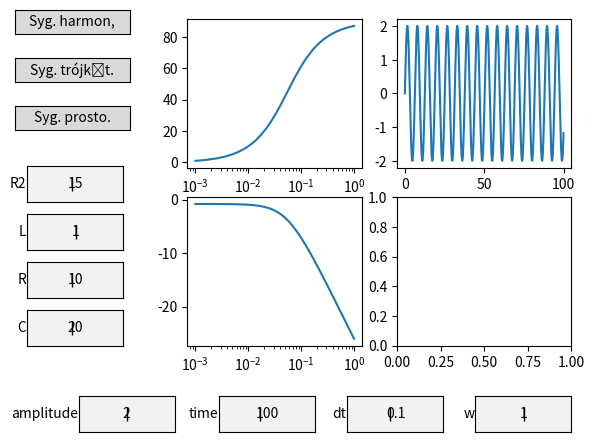

The matplotlib source for this figure: (Note: this script raises an exception after producing the figure.)
from scipy import signal
import numpy as np
from numpy import exp as exp
import matplotlib.pyplot as plt
from matplotlib.widgets import TextBox, Button

def f_IN1(amp, w, time, dt):

    amp = float(amp)
    w = float(w)
    time = float(time)
    dt = float(dt)

    axs[0, 1].clear()
    t = np.arange(0, time, dt)
    w = np.array(w)
    IN1 = amp * signal.square(w * t)
    line3 = axs[0, 1].plot(IN1)
    return IN1

def f_IN2(amp, w, time, dt):

    amp = float(amp)
    w = float(w)
    time = float(time)
    dt = float(dt)

    axs[0, 1].clear()
    t = np.arange(0, time, dt)
    w = np.array(w)
    IN2 = amp * signal.sawtooth(w * t, 0.5)
    line3 = axs[0, 1].plot(t, IN2)
    return IN2

def f_IN3(amp, w, time, dt):

    amp = float(amp)
    w = float(w)
    time = float(time)
    dt = float(dt)

    axs[0, 1].clear()
    t = np.arange(0, time, dt)
    w = np.array(w)
    IN3 = amp * np.sin(w * t)
    line3 = axs[0, 1].plot(t, IN3)
    return IN3

def f_sys(R, R2, C):
    sys = signal.TransferFunction([R], [-(R * R2 * C), R + R2])
    w1, mag, phase = signal.bode(sys)
    return w1, mag, phase

def wart_amp(val):
    wartosci_IN[0] = eval(val)
    rysowanie_plotow1()

def wart_time(val):
    wartosci_IN[1] = eval(val)
    rysowanie_plotow1()

def wart_dt(val):
    wartosci_IN[2] = eval(val)
    rysowanie_plotow1()

def wart_w(val):
    wartosci_IN[3] = eval(val)
    rysowanie_plotow1()

def wart_R(val):
    wartosci_BODE[0] = eval(val)
    rysowanie_plotow1()

def wart_L(val):
    wartosci_BODE[1] = eval(val)
    rysowanie_plotow1()

def wart_R2(val):
    wartosci_BODE[2] = eval(val)
    rysowanie_plotow1()

def wart_C(val):
    wartosci_BODE[3] = eval(val)
    rysowanie_plotow1()

def f_OUT(w, amp, R, time, dt, C, R2, f):

    w = float(w)
    amp = float(amp)
    R = float(R)
    R2 = float(R2)
    time = float(time)
    dt = float(dt)
    C = float(C)

    t = np.arange(0, time, dt)
    oryginal_transmitancji = R * exp(-(t * (R + R2)) / -(C * R * R2)) / (R + R2) - R / (R + R2)
    if f == 1:
        line4 = axs[1, 1].plot(t/dt,np.convolve(f_IN1(amp, w, time, dt), oryginal_transmitancji))
    elif f == 2:
        line4 = axs[1, 1].plot(t/dt,np.convolve(f_IN2(amp, w, time, dt), oryginal_transmitancji))
    else:
        line4 = axs[1, 1].plot(t/dt,np.convolve(f_IN3(amp, w, time, dt), oryginal_transmitancji))

def rysowanie_bode(R, R2, C):

    R = float(R)
    R2 = float(R2)
    C = float(C)

    w1, mag, phase = f_sys(R, R2, C)
    line1 = axs[0, 0].semilogx(w1, phase)
    line2 = axs[1, 0].semilogx(w1, mag)

def rysowanie_plotow1(f=None):
    print('po raz drugi', wartosci_IN)
    amp = wartosci_IN[0]
    time = wartosci_IN[1]
    dt = wartosci_IN[2]
    w = wartosci_IN[3]
    R = wartosci_BODE[0]
    L = wartosci_BODE[1]
    R2 = wartosci_BODE[2]
    C = wartosci_BODE[3]
    axs[0, 0].clear()
    axs[0, 1].clear()
    axs[1, 0].clear()
    axs[1, 1].clear()
    rysowanie_bode(R, R2, C)
    f_OUT(w, amp, R, time, dt, C, R2, f)
    axs[0, 0].set_ylabel('Phase')
    axs[0, 1].set_ylabel('IN')
    axs[1, 0].set_xlabel('Mag')
    axs[1, 1].set_xlabel('OUT')
    plt.show()

def on_IN1_button_clicked(event):
    rysowanie_plotow1(1)
    print('Syg. prosto.')

def on_IN2_button_clicked(event):
    rysowanie_plotow1(2)
    print('Syg. trójkąt.')

def on_IN3_button_clicked(event):
    rysowanie_plotow1(3)
    print('Syg. harmon.')

fig, axs = plt.subplots(2, 2)
fig.subplots_adjust(left=0.3, bottom=0.2)

axs[0, 0].set_ylabel('Phase')
axs[0, 1].set_ylabel('IN')
axs[1, 0].set_xlabel('Mag')
axs[1, 1].set_xlabel('OUT')

wartosci_BODE = [10, 15, 1, 20]
wartosci_IN = [2, 100, 0.1, 1]

axbox = fig.add_axes([0.13, 0.02, 0.15, 0.075])
amp_box = TextBox(axbox, "amplitude", textalignment="center")
amp_box.set_val(wartosci_IN[0])

timeax = fig.add_axes([0.35, 0.02, 0.15, 0.075])
time_box = TextBox(timeax, "time", textalignment="center")
time_box.set_val(wartosci_IN[1])

dtax = fig.add_axes([0.55, 0.02, 0.15, 0.075])
dt_box = TextBox(dtax, "dt", textalignment="center")
dt_box.set_val(wartosci_IN[2])

wax = fig.add_axes([0.75, 0.02, 0.15, 0.075])
w_box = TextBox(wax, "w", textalignment="center")
w_box.set_val(wartosci_IN[3])

Rax = fig.add_axes([0.05, 0.3, 0.15, 0.075])
R_box = TextBox(Rax, "R", textalignment="center")
R_box.set_val(wartosci_BODE[0])

R2ax = fig.add_axes([0.05, 0.5, 0.15, 0.075])
R2_box = TextBox(R2ax, "R2", textalignment="center")
R2_box.set_val(wartosci_BODE[1])

Lax = fig.add_axes([0.05, 0.4, 0.15, 0.075])
L_box = TextBox(Lax, "L", textalignment="center")
L_box.set_val(wartosci_BODE[2])

Cax = fig.add_axes([0.05, 0.2, 0.15, 0.075])
C_box = TextBox(Cax, "C", textalignment="center")
C_box.set_val(wartosci_BODE[3])

IN1_butt_box=fig.add_axes([0.03, 0.65, 0.18, 0.05])
IN1_button = Button(IN1_butt_box,'Syg. prosto.')

IN2_butt_box=fig.add_axes([0.03, 0.75, 0.18, 0.05])
IN2_button = Button(IN2_butt_box,'Syg. trójkąt.')

IN3_butt_box=fig.add_axes([0.03, 0.85, 0.18, 0.05])
IN3_button = Button(IN3_butt_box,'Syg. harmon,')

IN1_button.on_clicked(on_IN1_button_clicked)
IN2_button.on_clicked(on_IN2_button_clicked)
IN3_button.on_clicked(on_IN3_button_clicked)

rysowanie_plotow1(3)
plt.show()
